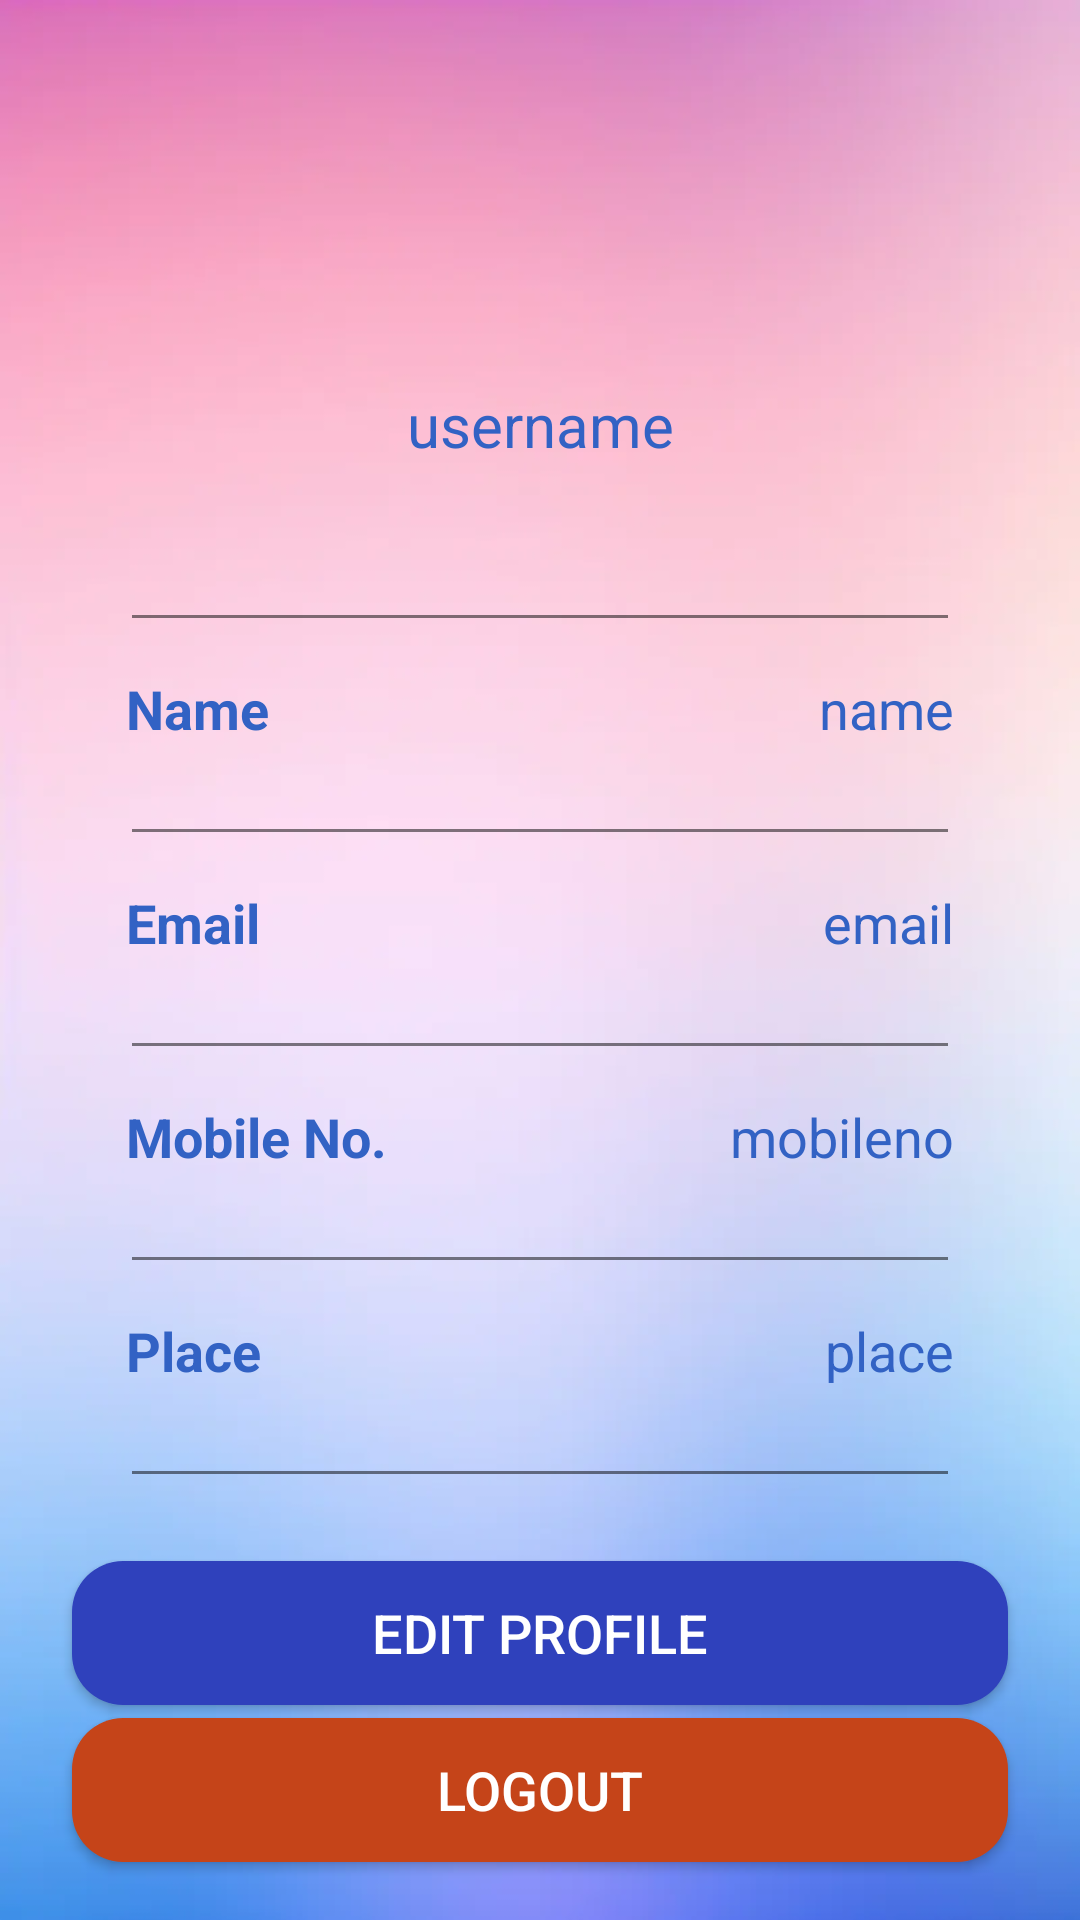

This screen was rendered from an Android layout file. Write that file and the resources it references.
<!-- AndroidManifest.xml: application theme AppTheme -->
<!-- res/layout/activity_profile.xml -->
<?xml version="1.0" encoding="utf-8"?>
<androidx.constraintlayout.widget.ConstraintLayout
    xmlns:android="http://schemas.android.com/apk/res/android"
    xmlns:app="http://schemas.android.com/apk/res-auto"
    xmlns:tools="http://schemas.android.com/tools"
    android:id="@+id/profilePage"
    android:layout_width="match_parent"
    android:layout_height="match_parent"
    android:background="@drawable/myprofilebg"
    tools:context=".ProfileActivity">

    <ImageView
        android:id="@+id/profileImg"
        android:layout_width="100dp"
        android:layout_height="100dp"
        android:layout_marginTop="28dp"
        android:src="@drawable/user"
        app:layout_constraintEnd_toEndOf="parent"
        app:layout_constraintStart_toStartOf="parent"
        app:layout_constraintTop_toTopOf="parent" />

    <TextView
        android:id="@+id/titleUsername"
        android:layout_width="wrap_content"
        android:layout_height="wrap_content"
        android:text="username"
        android:textColor="@color/colorPrimaryDark"
        android:textSize="20sp"
        app:layout_constraintEnd_toEndOf="@id/profileImg"
        app:layout_constraintStart_toStartOf="@id/profileImg"
        app:layout_constraintTop_toBottomOf="@id/profileImg" />

    <LinearLayout
        android:id="@+id/linearLayout"
        android:layout_width="match_parent"
        android:layout_height="wrap_content"
        android:orientation="vertical"
        android:padding="10dp"
        android:layout_marginStart="24dp"
        android:layout_marginEnd="24dp"
        android:layout_marginTop="30dp"
        app:layout_constraintEnd_toEndOf="parent"
        app:layout_constraintStart_toStartOf="parent"
        app:layout_constraintTop_toBottomOf="@id/titleUsername">

        
        <androidx.appcompat.widget.AppCompatImageView
            android:layout_width="match_parent"
            android:layout_height="1dp"
            android:layout_margin="10dp"
            android:alpha="0.5"
            android:background="@color/colorBlack" />

        
        <LinearLayout
            android:layout_width="match_parent"
            android:layout_height="wrap_content"
            android:padding="8dp"
            android:layout_marginBottom="10dp"
            android:orientation="horizontal">

            <TextView
                android:id="@+id/name"
                android:layout_width="0dp"
                android:layout_height="wrap_content"
                android:layout_weight="1"
                android:text="Name"
                android:textStyle="bold"
                android:textColor="@color/colorPrimaryDark"
                android:textSize="18sp" />

            <TextView
                android:id="@+id/profileName"
                android:layout_width="0dp"
                android:layout_height="wrap_content"
                android:layout_weight="1"
                android:text="name"
                android:textAlignment="viewEnd"
                android:textColor="@color/colorPrimaryDark"
                android:textSize="18sp" />
        </LinearLayout>

        
        <androidx.appcompat.widget.AppCompatImageView
            android:layout_width="match_parent"
            android:layout_height="1dp"
            android:layout_margin="10dp"
            android:alpha="0.5"
            android:background="@color/colorBlack" />

        
        <LinearLayout
            android:layout_width="match_parent"
            android:layout_height="wrap_content"
            android:padding="8dp"
            android:layout_marginBottom="10dp"
            android:orientation="horizontal">

            <TextView
                android:id="@+id/email"
                android:layout_width="0dp"
                android:layout_height="wrap_content"
                android:layout_weight="1"
                android:text="Email"
                android:textStyle="bold"
                android:textColor="@color/colorPrimaryDark"
                android:textSize="18sp" />

            <TextView
                android:id="@+id/profileEmail"
                android:layout_width="0dp"
                android:layout_height="wrap_content"
                android:layout_weight="1"
                android:text="email"
                android:textAlignment="viewEnd"
                android:textColor="@color/colorPrimaryDark"
                android:textSize="18sp" />
        </LinearLayout>

        
        <androidx.appcompat.widget.AppCompatImageView
            android:layout_width="match_parent"
            android:layout_height="1dp"
            android:layout_margin="10dp"
            android:alpha="0.5"
            android:background="@color/colorBlack" />

        
        <LinearLayout
            android:layout_width="match_parent"
            android:layout_height="wrap_content"
            android:padding="8dp"
            android:layout_marginBottom="10dp"
            android:orientation="horizontal">

            <TextView
                android:id="@+id/mobileno"
                android:layout_width="0dp"
                android:layout_height="wrap_content"
                android:layout_weight="1"
                android:text="Mobile No."
                android:textStyle="bold"
                android:textColor="@color/colorPrimaryDark"
                android:textSize="18sp" />

            <TextView
                android:id="@+id/profileMobileNo"
                android:layout_width="0dp"
                android:layout_height="wrap_content"
                android:layout_weight="1"
                android:text="mobileno"
                android:textAlignment="viewEnd"
                android:textColor="@color/colorPrimaryDark"
                android:textSize="18sp" />
        </LinearLayout>

        
        <androidx.appcompat.widget.AppCompatImageView
            android:layout_width="match_parent"
            android:layout_height="1dp"
            android:layout_margin="10dp"
            android:alpha="0.5"
            android:background="@color/colorBlack" />

        
        <LinearLayout
            android:layout_width="match_parent"
            android:layout_height="wrap_content"
            android:padding="8dp"
            android:layout_marginBottom="10dp"
            android:orientation="horizontal">

            <TextView
                android:id="@+id/place"
                android:layout_width="0dp"
                android:layout_height="wrap_content"
                android:layout_weight="1"
                android:text="Place"
                android:textStyle="bold"
                android:textColor="@color/colorPrimaryDark"
                android:textSize="18sp" />

            <TextView
                android:id="@+id/profilePlace"
                android:layout_width="0dp"
                android:layout_height="wrap_content"
                android:layout_weight="1"
                android:text="place"
                android:textAlignment="viewEnd"
                android:textColor="@color/colorPrimaryDark"
                android:textSize="18sp" />
        </LinearLayout>

        
        <androidx.appcompat.widget.AppCompatImageView
            android:layout_width="match_parent"
            android:layout_height="1dp"
            android:layout_margin="10dp"
            android:alpha="0.5"
            android:background="@color/colorBlack" />
    </LinearLayout>

    
    <ProgressBar
        android:id="@+id/progressBar"
        android:layout_width="wrap_content"
        android:layout_height="wrap_content"
        android:visibility="gone"
        app:layout_constraintTop_toTopOf="parent"
        app:layout_constraintBottom_toBottomOf="parent"
        app:layout_constraintStart_toStartOf="parent"
        app:layout_constraintEnd_toEndOf="parent" />

    

    <Button
        android:id="@+id/editButton"
        android:layout_width="0dp"
        android:layout_height="wrap_content"
        android:backgroundTint="#2F41BC"
        android:text="Edit Profile"
        android:background="@drawable/background"
        android:textColor="@color/colorWhite"
        android:textSize="18sp"
        app:layout_constraintBottom_toBottomOf="parent"
        app:layout_constraintEnd_toEndOf="@id/linearLayout"
        app:layout_constraintStart_toStartOf="@id/linearLayout"
        app:layout_constraintTop_toBottomOf="@id/linearLayout"
        app:layout_constraintVertical_bias="0.113" />

    <Button
        android:id="@+id/logoutButton"
        android:layout_width="0dp"
        android:layout_height="wrap_content"
        android:background="@drawable/background"
        android:backgroundTint="#C54419"
        android:text="Logout"
        android:textColor="@color/colorWhite"
        android:textSize="18sp"
        android:padding="10dp"
        android:drawableStart="@drawable/logout"
        app:layout_constraintBottom_toBottomOf="parent"
        app:layout_constraintEnd_toEndOf="@id/linearLayout"
        app:layout_constraintStart_toStartOf="@id/linearLayout"
        app:layout_constraintTop_toBottomOf="@+id/editButton"
        app:layout_constraintVertical_bias="0.18" />

    <Button
        android:id="@+id/backBtnProfile"
        android:layout_width="0dp"
        android:layout_height="wrap_content"
        android:layout_marginTop="20dp"
        android:layout_weight="1"
        android:background="@drawable/background"
        android:backgroundTint="@color/colorAccent"
        android:drawableStart="@drawable/ic_back"
        android:drawablePadding="8dp"
        android:padding="10dp"
        android:text="Back"
        android:textColor="@android:color/white"
        android:textSize="18sp"
        app:layout_constraintEnd_toEndOf="@id/linearLayout"
        app:layout_constraintStart_toStartOf="@id/linearLayout"
        app:layout_constraintTop_toBottomOf="@+id/logoutButton" />
</androidx.constraintlayout.widget.ConstraintLayout>
<!-- resources referenced by this layout -->
<resources>
  <color name="colorAccent">#03A9F4</color>
  <color name="colorBlack">#000000</color>
  <color name="colorPrimaryDark">#3262C4</color>
  <color name="colorWhite">#FFFFFF</color>
  <!-- drawable background (drawable) -->
  <?xml version="1.0" encoding="utf-8"?>
  <shape xmlns:android="http://schemas.android.com/apk/res/android">
  
      <corners android:radius="17dp"/>
      <solid android:color="@color/colorWhite"/>
  </shape>
  <!-- drawable ic_back (drawable) -->
  <?xml version="1.0" encoding="utf-8"?>
  <vector xmlns:android="http://schemas.android.com/apk/res/android"
      xmlns:tools="http://schemas.android.com/tools"
      android:width="24dp"
      android:height="24dp"
      android:viewportWidth="24"
      android:viewportHeight="24"
      tools:ignore="ExtraText">
  
      <path
          android:fillColor="#000000"
          android:pathData="M19,12H7.83l5.59,5.59L12,18l-8-8 8-8 1.41,1.41L7.83,11H19z" />
  </vector>
  <!-- drawable myprofilebg: jpg bitmap (drawable, 16326 bytes) -->
  <style name="AppTheme" parent="Theme.AppCompat.Light.NoActionBar">
          <item name="colorPrimaryDark">@color/colorPrimaryDark</item>
          <item name="colorPrimary">@color/colorPrimary</item>
          <item name="colorAccent">@color/colorAccent</item>
      </style>
  <color name="colorPrimary">#FC007E</color>
</resources>
